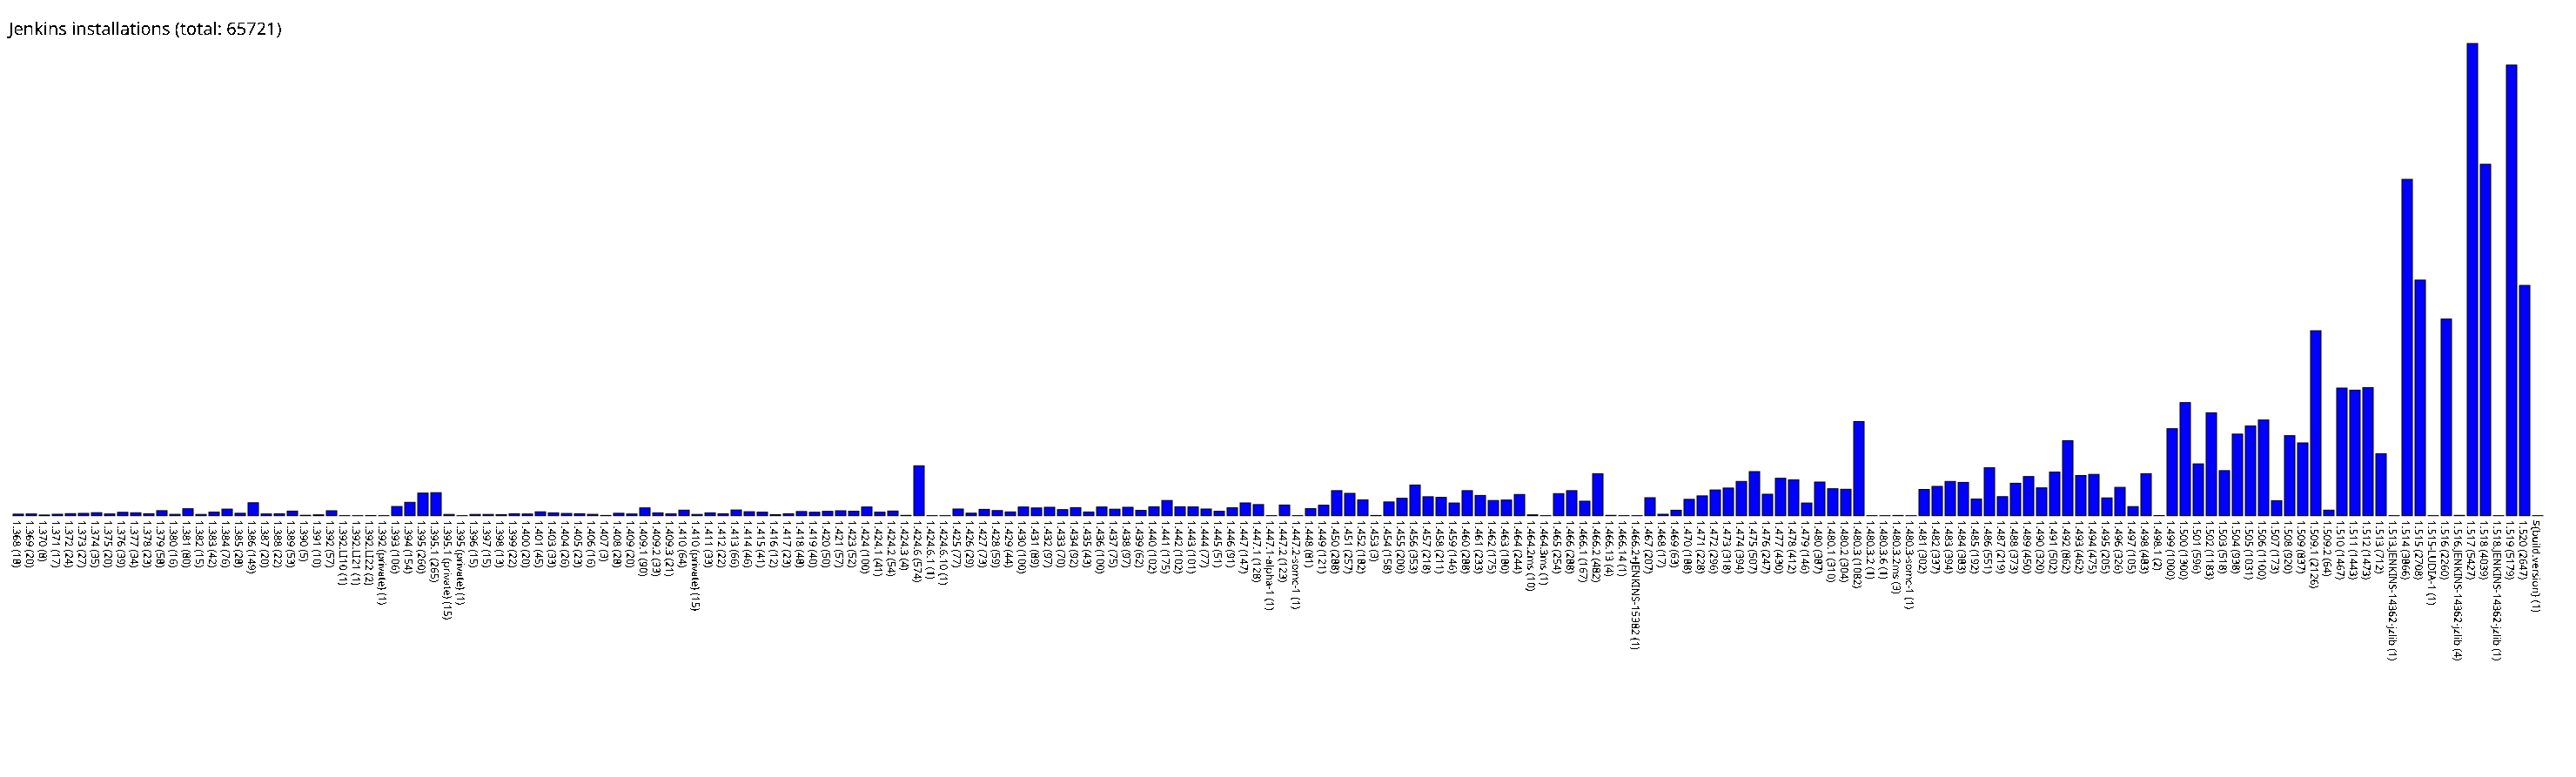

Values plotted in this chart, from the file beside it:
1.368, 18
1.369, 20
1.370, 8
1.371, 17
1.372, 24
1.373, 27
1.374, 35
1.375, 20
1.376, 39
1.377, 34
1.378, 23
1.379, 58
1.380, 16
1.381, 80
1.382, 15
1.383, 42
1.384, 76
1.385, 28
1.386, 149
1.387, 20
1.388, 22
1.389, 53
1.390, 5
1.391, 10
1.392, 57
1.392.LI10, 1
1.392.LI21, 1
1.392.LI22, 2
1.392 (private), 1
1.393, 106
1.394, 154
1.395, 260
1.395.1, 265
1.395.1 (private), 15
1.395 (private), 1
1.396, 15
1.397, 15
1.398, 13
1.399, 22
1.400, 20
1.401, 45
1.403, 33
1.404, 26
1.405, 23
1.406, 16
1.407, 3
1.408, 28
1.409, 20
1.409.1, 90
1.409.2, 33
1.409.3, 21
1.410, 64
1.410 (private), 15
1.411, 33
1.412, 22
1.413, 66
1.414, 46
1.415, 41
1.416, 12
1.417, 23
1.418, 48
... 133 more rows
